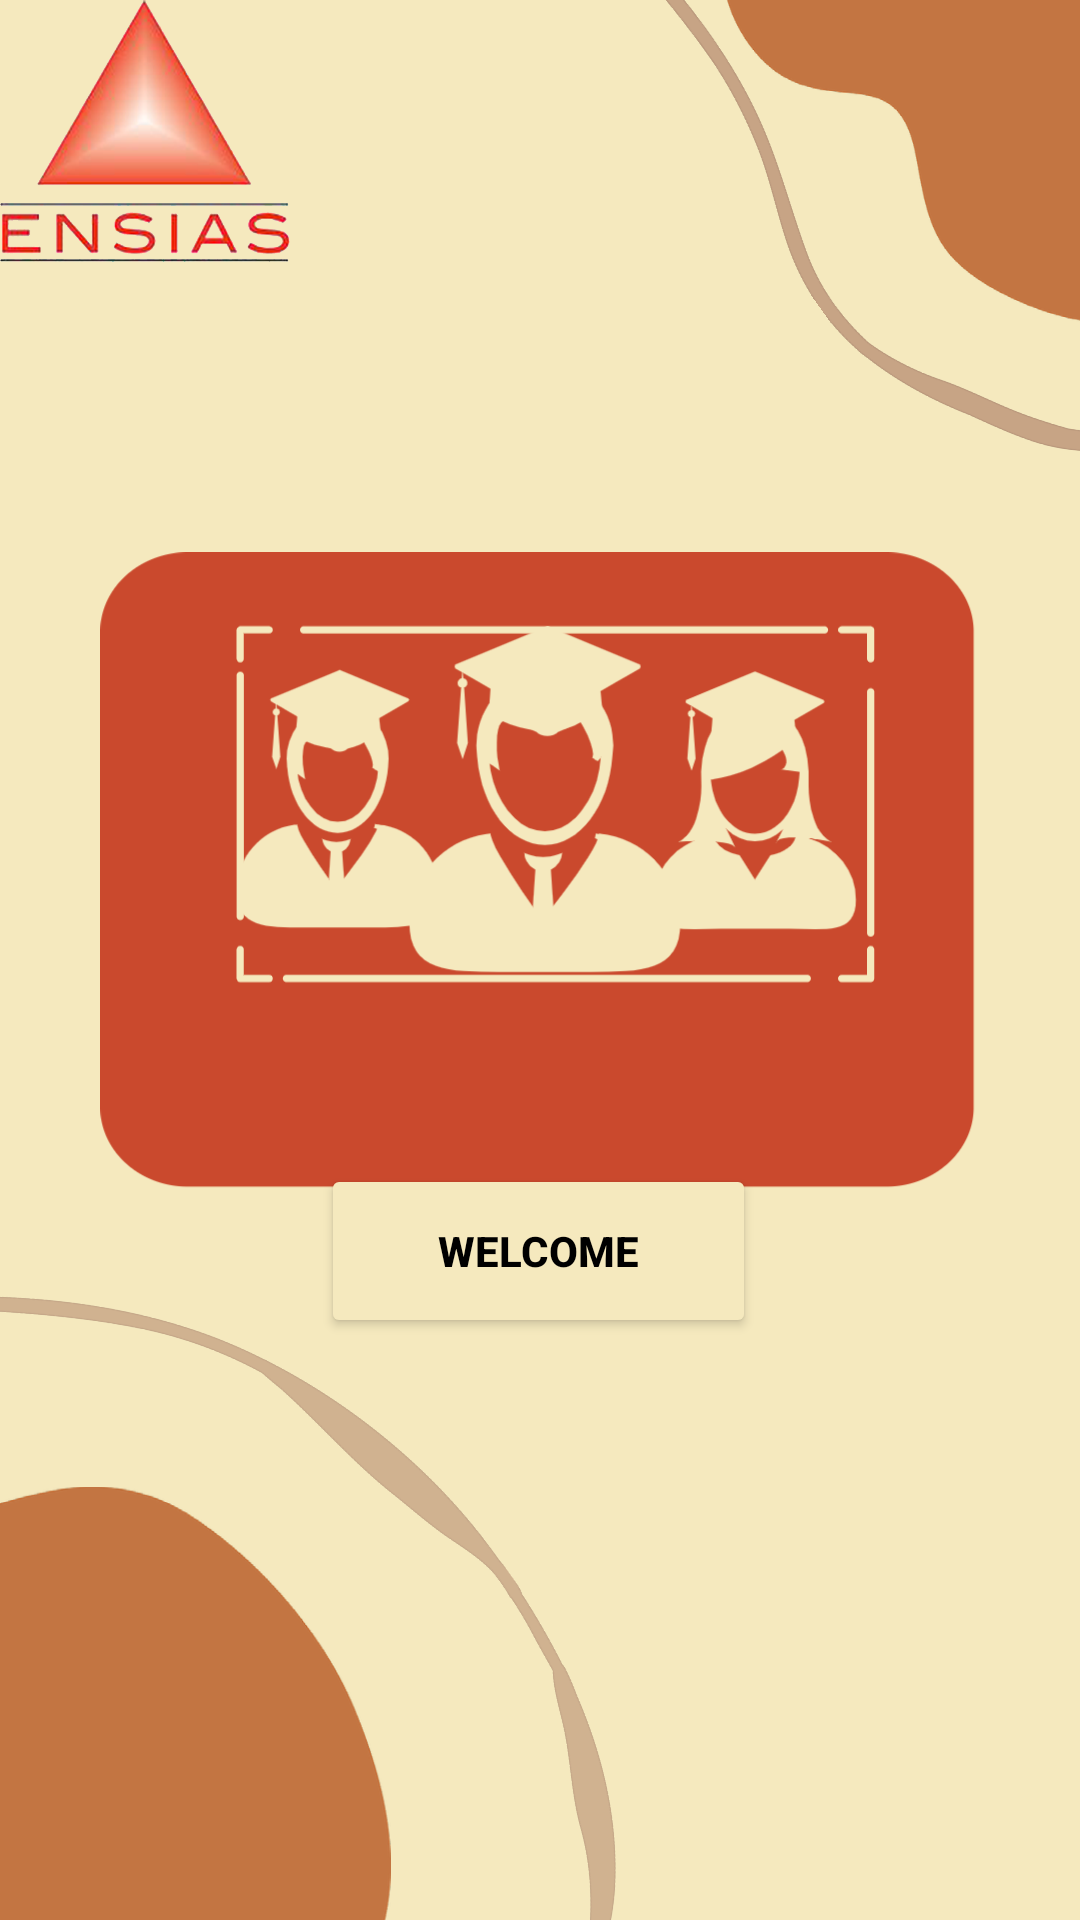

Android layout source for this screen:
<!-- AndroidManifest.xml: application theme Theme.ATELIER -->
<!-- res/layout/activity_welcome.xml -->
<?xml version="1.0" encoding="utf-8"?>
<androidx.constraintlayout.widget.ConstraintLayout xmlns:android="http://schemas.android.com/apk/res/android"
    xmlns:app="http://schemas.android.com/apk/res-auto"
    xmlns:tools="http://schemas.android.com/tools"
    android:layout_width="match_parent"
    android:layout_height="match_parent"
    android:background="@mipmap/wlc"
    tools:context=".Welcome">

    <Button
        android:id="@+id/wlcm"
        android:layout_width="145dp"
        android:layout_height="58dp"
        android:layout_marginTop="388dp"
        android:text="Welcome"
        android:textColor="@color/black"
android:textStyle="bold"
        app:backgroundTint="#F5E9BE"
        app:layout_constraintEnd_toEndOf="parent"
        app:layout_constraintHorizontal_bias="0.498"
        app:layout_constraintStart_toStartOf="parent"
        app:layout_constraintTop_toTopOf="parent" />
</androidx.constraintlayout.widget.ConstraintLayout>
<!-- resources referenced by this layout -->
<resources>
  <!-- mipmap wlc: png bitmap (mipmap-hdpi, 215535 bytes) -->
  <style name="Theme.ATELIER" parent="Theme.MaterialComponents.DayNight.DarkActionBar">
          
          <item name="colorPrimary">@color/purple_500</item>
          <item name="colorPrimaryVariant">@color/purple_700</item>
          <item name="colorOnPrimary">@color/white</item>
          
          <item name="colorSecondary">@color/teal_200</item>
          <item name="colorSecondaryVariant">@color/teal_700</item>
          <item name="colorOnSecondary">@color/black</item>
          
          <item name="android:statusBarColor" tools:targetApi="l">?attr/colorPrimaryVariant</item>
          
      </style>
  <!-- not gathered from this repository: default colours our renderer supplied (Android Studio template values) -->
  <color name="purple_500">#FF6200EE</color>
  <color name="purple_700">#FF3700B3</color>
  <color name="teal_200">#FF03DAC5</color>
  <color name="teal_700">#FF018786</color>
  <color name="black">#FF000000</color>
  <color name="white">#FFFFFFFF</color>
</resources>
